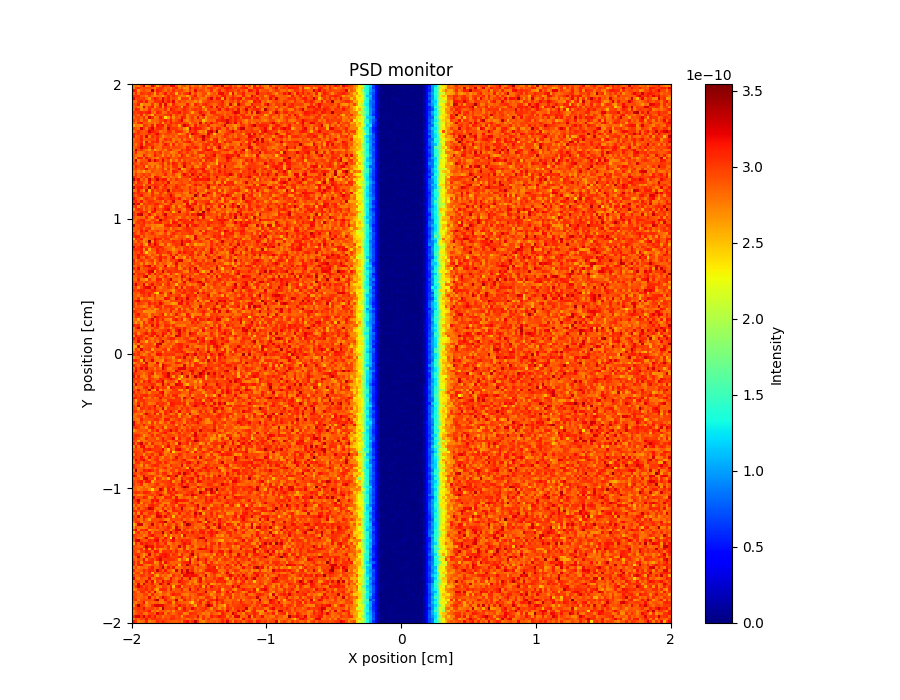

Data behind this chart, as committed beside it:
x_axis, Intensity, Error
2.727796931999999785e-10, 2.823793645999999870e-10, 2.711802220000000256e-10, 2.967785293999999928e-10, 3.247766933999999995e-10, 2.655815015999999900e-10, 2.791807376000000242e-10, 3.239776797999999875e-10, 3.015793276999999776e-10, 2.599821825000000192e-10, 2.847808414000000247e-10, 3.103793678999999795e-10, 3.015801136000000209e-10, 2.911809982000000104e-10, 3.199792678999999971e-10, 3.199795620999999925e-10, 2.903815787999999774e-10, 2.695834312000000044e-10, 2.871822199000000154e-10, 2.927819820000000157e-10, 2.743832453000000221e-10, 2.991820688999999837e-10, 2.711838045000000096e-10, 2.863829917999999991e-10
2.727798706999999937e-10, 3.007778788000000235e-10, 3.087778582999999872e-10, 2.895791755000000152e-10, 2.943792251000000169e-10, 2.951793844999999859e-10, 2.975796600000000055e-10, 2.863802854999999975e-10, 2.735813082000000253e-10, 2.999796746999999779e-10, 3.063796318000000067e-10, 3.007800427000000222e-10, 2.863814962999999856e-10, 2.911815152000000181e-10, 2.719828756000000192e-10, 2.967810317999999898e-10, 3.103806304000000200e-10, 2.783828207999999991e-10, 2.895822011999999879e-10, 2.655841108999999938e-10, 2.687838793999999855e-10, 3.119812706000000209e-10, 2.879830166999999970e-10, 2.959825485000000157e-10
3.167767025999999936e-10, 3.039779399999999935e-10, 2.639812630999999981e-10, 2.887791416999999894e-10, 2.975793038000000131e-10, 2.863800263999999869e-10, 2.831806181000000157e-10, 3.399770543000000203e-10, 2.823810694000000147e-10, 3.119792690999999867e-10, 3.031800387000000064e-10, 2.927809810999999970e-10, 2.815816977999999899e-10, 2.967807619000000117e-10, 2.823821964999999836e-10, 3.063809195000000230e-10, 2.887820454000000080e-10, 2.967818263999999767e-10, 3.007816366000000149e-10, 2.815831050999999848e-10, 2.743836234000000045e-10, 2.983823820999999837e-10, 2.807837650999999911e-10, 3.199817468000000032e-10
2.847793815000000188e-10, 3.055781799000000185e-10, 2.775804945999999812e-10, 3.031786780000000061e-10, 2.983792950000000208e-10, 2.975795890000000098e-10, 3.039795830999999759e-10, 2.935802408999999766e-10, 2.591828146000000192e-10, 3.039799509000000137e-10, 2.823815191999999835e-10, 2.919810961999999893e-10, 3.151798869999999840e-10, 2.863820196999999969e-10, 3.055808811000000139e-10, 2.999816110999999971e-10, 2.527844338000000247e-10, 2.983819224000000059e-10, 2.799830451999999861e-10, 2.991823151999999869e-10, 3.047820557999999846e-10, 3.215815275000000216e-10, 2.783840577000000249e-10, 2.983829523000000092e-10
3.039783753000000218e-10, 3.007790973999999967e-10, 3.071786560000000183e-10, 2.887798847000000112e-10, 2.903797899999999788e-10, 2.719815520999999758e-10, 2.967799443999999889e-10, 2.799814371000000045e-10, 2.687823753999999961e-10, 2.807818491999999805e-10, 2.831819441000000186e-10, 2.631830545000000049e-10, 2.879547883000000256e-10, 3.087808104000000209e-10, 2.871822276000000166e-10, 3.071811250999999993e-10, 2.951823213999999850e-10, 2.783834975999999762e-10, 2.759837956000000195e-10, 2.799836232999999805e-10, 2.607848560999999985e-10, 2.791840808000000154e-10, 2.951832805999999958e-10, 3.143821677999999954e-10
3.207774535000000223e-10, 2.951790959000000197e-10, 2.999793841000000234e-10, 2.967796819999999925e-10, 3.007796559999999766e-10, 2.847809750000000243e-10, 2.655825192000000088e-10, 2.967804703000000114e-10, 3.151794137000000242e-10, 3.031803579999999936e-10, 2.871815577999999983e-10, 3.231796586000000184e-10, 2.967817710999999868e-10, 3.103806568000000094e-10, 2.887823321000000216e-10, 2.967820678999999772e-10, 2.895825469000000162e-10, 2.615844744999999978e-10, 3.063820665999999776e-10, 3.015824169999999999e-10, 2.991829125999999764e-10, 2.647848312000000123e-10, 3.071828666999999966e-10, 2.943837873000000203e-10
2.815803069999999754e-10, 2.807806377000000017e-10, 3.031794182999999972e-10, 3.127788613000000161e-10, 2.903806502000000036e-10, 3.151793365999999765e-10, 2.799818871999999768e-10, 2.839816014000000112e-10, 3.055804039000000099e-10, 3.031806515999999821e-10, 3.039810961000000156e-10, 3.231801278000000178e-10, 2.975815503000000013e-10, 3.151805709000000072e-10, 2.943824587000000224e-10, 3.231806867000000012e-10, 2.791836271000000023e-10, 2.975822805000000157e-10, 2.855838631999999918e-10, 2.911831686999999806e-10, 2.799842176999999876e-10, 2.839841773999999990e-10, 2.831844565000000084e-10, 2.711852025000000023e-10
2.911799420999999856e-10, 2.935795207999999907e-10, 3.103791076999999908e-10, 2.591825212999999823e-10, 2.799810794999999791e-10, 2.759819234000000050e-10, 2.759820666000000102e-10, 3.031805021000000089e-10, 2.703827510999999768e-10, 2.807825164999999877e-10, 3.183801595000000081e-10, 2.695832423999999988e-10, 3.231804432000000125e-10, 2.783832200999999808e-10, 2.679841292000000071e-10, 3.095820022999999882e-10, 2.895834455000000115e-10, 2.823836226000000022e-10, 2.823840069000000205e-10, 2.815838214999999977e-10, 3.135824947999999970e-10, 2.887839118000000256e-10, 2.687853421999999898e-10, 3.111829401999999896e-10
2.855804499000000150e-10, 2.927799421000000111e-10, 2.791810611999999913e-10, 2.679823276999999849e-10, 3.215788704000000097e-10, 2.807818468999999889e-10, 3.015805521999999833e-10, 3.111803936000000253e-10, 2.639832484999999875e-10, 2.903818404999999831e-10, 3.127807073000000089e-10, 2.679835649999999980e-10, 3.119810731000000199e-10, 2.919828602999999833e-10, 2.959826635999999949e-10, 2.991823799999999985e-10, 3.079824886000000011e-10, 2.951833974999999955e-10, 2.623852056999999932e-10, 3.143824580000000143e-10, 3.015833104999999890e-10, 2.831846290000000014e-10, 2.831844825999999944e-10, 2.903844429000000119e-10
2.831807070000000250e-10, 3.135790086000000201e-10, 3.023801467999999882e-10, 2.703825801000000009e-10, 2.847815554000000104e-10, 2.791818225000000139e-10, 3.095802696000000058e-10, 2.823824774000000003e-10, 2.927816165000000212e-10, 2.967818504999999745e-10, 2.919820029000000248e-10, 2.863826732000000026e-10, 3.047820540999999998e-10, 2.735838506999999775e-10, 3.159815269999999870e-10, 3.047825801999999900e-10, 2.959833054000000229e-10, 2.903835723000000070e-10, 3.007832668999999899e-10, 3.103828557000000089e-10, 2.983838409000000116e-10, 2.831847565999999846e-10, 2.983839594000000121e-10, 3.039838940000000055e-10
3.031795216999999988e-10, 2.927805559999999810e-10, 3.031800413000000014e-10, 3.087797707999999765e-10, 2.991807357999999864e-10, 3.087804701000000021e-10, 3.159800926999999959e-10, 2.831822755000000225e-10, 2.751830138000000014e-10, 3.087813099999999862e-10, 3.023815099999999996e-10, 2.807831995999999846e-10, 2.847832626999999975e-10, 3.055819769999999906e-10, 2.919832024000000225e-10, 3.063825587000000128e-10, 3.031829082999999827e-10, 3.167822015000000111e-10, 2.895840367000000167e-10, 3.055835104999999873e-10, 2.999838578000000048e-10, 2.855848111000000123e-10, 2.599863787000000052e-10, 2.879849717000000204e-10
2.951804593999999828e-10, 2.967805596000000080e-10, 2.831814667999999790e-10, 3.111801189999999767e-10, 2.639834735999999914e-10, 2.951815164000000179e-10, 2.791827513000000073e-10, 2.527846102000000102e-10, 3.039815603999999767e-10, 2.911827363999999863e-10, 2.911827932999999771e-10, 2.919827535999999961e-10, 3.015387752000000167e-10, 3.023826224000000085e-10, 3.151820890000000015e-10, 2.799843810999999979e-10, 3.023833528999999746e-10, 2.887844864000000148e-10, 2.903841549999999847e-10, 3.055834985000000062e-10, 2.759851380000000189e-10, 2.911848147000000131e-10, 2.943847425999999869e-10, 2.911851439000000093e-10
2.831813497000000115e-10, 2.951807595999999946e-10, 2.967808537000000195e-10, 2.855817927999999857e-10, 3.047807916000000109e-10, 2.751829621000000006e-10, 3.263797824999999761e-10, 3.079809714000000171e-10, 2.727836169999999753e-10, 2.815832712000000257e-10, 3.119816176999999789e-10, 2.935831522999999964e-10, 2.391861005999999818e-10, 2.647851575000000101e-10, 3.007831274000000095e-10, 2.679850776999999827e-10, 2.935838774999999886e-10, 2.855846679000000072e-10, 3.159829210999999872e-10, 3.079831984999999747e-10, 2.743856841000000211e-10, 2.895848890000000208e-10, 3.007844264000000162e-10, 2.799858622000000031e-10
3.007807593000000028e-10, 2.847817644000000212e-10, 2.983810427000000183e-10, 2.775823330999999924e-10, 2.999812176000000123e-10, 2.951818483999999769e-10, 2.567843850999999925e-10, 2.871826897000000216e-10, 2.823831286000000143e-10, 2.855830949999999942e-10, 2.991825088999999792e-10, 2.967828037000000207e-10, 3.127822109000000110e-10, 2.911837054000000222e-10, 3.111825794999999979e-10, 2.831844367999999745e-10, 2.943842672999999872e-10, 3.063834191999999893e-10, 3.247828381000000214e-10, 2.791854188999999833e-10, 2.711859051000000137e-10, 2.863853342999999910e-10, 2.975849930000000015e-10, 2.863857629999999961e-10
2.903812169000000237e-10, 2.791822320000000080e-10, 3.055808300000000200e-10, 3.151804620000000122e-10, 2.855825651999999792e-10, 2.911822802000000138e-10, 2.823830378000000007e-10, 2.839829891999999917e-10, 2.751838352000000167e-10, 2.855833596999999822e-10, 3.039824200999999786e-10, 2.575852286000000042e-10, 2.991831755999999796e-10, 2.879839399999999968e-10, 3.135827519000000194e-10, 2.975836303000000130e-10, 3.039839107000000054e-10, 3.031839176999999773e-10, 2.943846490000000105e-10, 2.991845708000000095e-10, 2.927849116000000008e-10, 2.639866872999999951e-10, 2.887857422999999804e-10, 2.975853867999999897e-10
2.591834516999999766e-10, 2.767826446999999915e-10, 2.735828626000000178e-10, 2.647835993000000088e-10, 3.047813800999999855e-10, 2.967821952000000087e-10, 2.839831401999999819e-10, 3.143814050999999913e-10, 2.679841398000000067e-10, 3.143819333999999894e-10, 3.087826838999999812e-10, 3.151823507000000071e-10, 2.791844431000000081e-10, 3.087828434999999828e-10, 3.023836032999999899e-10, 2.887844379999999998e-10, 2.943843597000000018e-10, 2.631862634999999897e-10, 3.039841743999999993e-10, 3.303832573000000166e-10, 3.135842258999999784e-10, 2.903855081000000194e-10, 2.759862180000000220e-10, 3.103846259000000033e-10
2.975812435000000181e-10, 2.903818533999999744e-10, 2.807827386000000093e-10, 3.239802280999999883e-10, 2.975820467000000165e-10, 2.775834391999999814e-10, 3.087819345999999913e-10, 3.263809722000000005e-10, 2.903830601999999860e-10, 3.071825333999999883e-10, 3.079827959999999911e-10, 2.959836382000000082e-10, 2.831845217000000073e-10, 3.279821518000000219e-10, 2.999841073999999938e-10, 3.031836166000000071e-10, 3.023842971000000220e-10, 2.871852240000000015e-10, 2.903851070000000172e-10, 2.663866154999999854e-10, 2.559871247000000232e-10, 3.255838381000000169e-10, 3.031851286999999849e-10, 3.167847819000000143e-10
2.791825859000000087e-10, 2.911820091000000221e-10, 3.047813870999999960e-10, 2.935822026999999911e-10, 2.871827816999999972e-10, 2.935827514999999977e-10, 3.247811924999999762e-10, 3.135817751999999822e-10, 3.063825167000000015e-10, 3.015830798000000077e-10, 2.775845977000000137e-10, 2.871843203999999839e-10, 2.839844625000000117e-10, 3.079833672999999946e-10, 3.055838492000000051e-10, 2.839850286000000251e-10, 3.063841661999999876e-10, 3.071843082000000177e-10, 3.015849244000000192e-10, 2.823857653999999855e-10, 2.695864136000000200e-10, 3.119849006000000096e-10, 2.983857367999999848e-10, 3.119851085999999746e-10
3.143802591000000148e-10, 2.967815972999999963e-10, 3.039816794000000001e-10, 2.911825808999999967e-10, 2.911828413999999888e-10, 2.935825786000000175e-10, 3.079822779000000055e-10, 2.927832268000000105e-10, 3.071824828000000173e-10, 3.207819426000000062e-10, 2.983838117000000077e-10, 2.855845196999999798e-10, 2.983840073000000043e-10, 2.983839225000000070e-10, 2.959846077999999992e-10, 2.903849006999999854e-10, 2.903850666999999907e-10, 2.631868848999999930e-10, 2.775860660999999954e-10, 2.815859343999999863e-10, 3.095850660999999797e-10, 2.815865158000000182e-10, 3.247847028000000024e-10, 3.119852449000000048e-10
3.143806176999999827e-10, 2.831824731000000073e-10, 2.927823385000000115e-10, 3.095817115000000142e-10, 2.831835210000000080e-10, 3.247812829000000025e-10, 2.743842513999999792e-10, 3.071827417999999923e-10, 2.919835166999999874e-10, 3.047832532999999941e-10, 2.895842725000000042e-10, 2.671854823999999871e-10, 2.831852154999999878e-10, 2.911847890000000144e-10, 2.847854040999999993e-10, 2.927850311999999794e-10, 2.799858358000000137e-10, 2.999851877000000003e-10, 2.951856262000000057e-10, 2.935857003999999778e-10, 3.031854195000000106e-10, 2.527881585000000197e-10, 2.871864427000000103e-10, 2.991861169999999779e-10
2.823827817000000241e-10, 2.935824402000000151e-10, 2.951823761000000198e-10, 3.103814507000000056e-10, 2.823836820999999881e-10, 2.879834843999999794e-10, 2.935833845999999787e-10, 2.951836020999999908e-10, 2.895841379999999944e-10, 3.111831585000000026e-10, 2.767852199000000047e-10, 2.847849712999999822e-10, 3.071838384000000114e-10, 2.951845557000000243e-10, 3.055841744000000248e-10, 2.767859222000000126e-10, 2.855858545000000136e-10, 2.799860902000000055e-10, 3.031850575000000214e-10, 2.791866921999999913e-10, 2.967861735000000208e-10, 2.975861337000000041e-10, 2.703876477000000182e-10, 3.023860828999999866e-10
2.887824106999999830e-10, 2.959821517999999773e-10, 2.951826075999999757e-10, 3.063823420999999847e-10, 2.615849715000000197e-10, 3.175818629999999997e-10, 2.799843207999999858e-10, 3.095826049000000194e-10, 3.007834611999999890e-10, 3.103831856999999797e-10, 2.775851784999999870e-10, 3.039840225999999828e-10, 2.839854209999999802e-10, 2.783858479999999888e-10, 2.903852339999999936e-10, 2.783860117999999864e-10, 3.047849958000000015e-10, 2.823861962000000145e-10, 2.847862705999999923e-10, 3.023856556999999985e-10, 3.095855534999999961e-10, 3.183853681000000228e-10, 2.959864582999999915e-10, 2.775873757999999856e-10
2.879829104999999809e-10, 2.743837511000000233e-10, 2.975827629000000099e-10, 3.159817414999999913e-10, 2.671846271000000006e-10, 3.063827152999999804e-10, 3.071827326000000258e-10, 2.991836189999999964e-10, 2.863845020000000243e-10, 2.895844490000000253e-10, 2.775856167000000138e-10, 2.927847494999999880e-10, 3.167835240999999927e-10, 2.999846806999999855e-10, 2.679866659999999981e-10, 3.095847704000000190e-10, 2.775864469999999923e-10, 2.951858679000000257e-10, 2.871863759999999944e-10, 2.751870619999999795e-10, 2.831870097999999799e-10, 2.887867859999999852e-10, 3.039861131000000102e-10, 2.903870780999999822e-10
2.847831399000000171e-10, 2.911828313000000120e-10, 3.023825273000000150e-10, 3.263814028999999939e-10, 3.095825899000000043e-10, 3.047828351999999886e-10, 2.799846223999999789e-10, 3.143830391999999750e-10, 2.879848334999999859e-10, 2.831848994000000024e-10, 2.815855263000000254e-10, 3.023842525000000157e-10, 2.935852035999999754e-10, 3.007848161999999763e-10, 2.855859845000000240e-10, 2.967857182000000067e-10, 2.959859090000000137e-10, 2.935860355000000064e-10, 2.887864926000000161e-10, 2.815872336000000125e-10, 3.103856920000000209e-10, 2.999865648999999811e-10, 2.991866252000000063e-10, 3.127860784000000237e-10
2.791836332999999865e-10, 3.327805444000000042e-10, 2.959829076999999904e-10, 3.039828406000000113e-10, 2.871838588000000018e-10, 2.799845702000000069e-10, 2.655856568999999944e-10, 2.935842153999999801e-10, 2.575862775999999829e-10, 2.759855055999999856e-10, 2.831853499000000137e-10, 2.943850190000000043e-10, 2.735861905999999744e-10, 2.991851162999999786e-10, 3.087850214000000025e-10, 2.831865199999999879e-10, 2.815864835999999802e-10, 2.783868116999999991e-10, 3.095858008999999773e-10, 2.943864317000000088e-10, 3.111860240000000185e-10, 3.095862683999999919e-10, 2.807877790000000109e-10, 2.839876939000000095e-10
2.879832398999999966e-10, 3.087823970999999836e-10, 2.775842258999999994e-10, 2.775844436999999894e-10, 2.831842626999999806e-10, 2.935840586999999768e-10, 2.839847396000000198e-10, 2.863849257000000072e-10, 3.079836604999999958e-10, 2.919849910000000016e-10, 3.063842749000000148e-10, 2.759860905000000227e-10, 2.903857391999999880e-10, 2.919857511000000107e-10, 2.695871407000000165e-10, 2.751868511000000161e-10, 2.831864309999999947e-10, 3.079858272000000090e-10, 2.967864144999999983e-10, 2.895867514999999941e-10, 3.039867887000000253e-10, 2.879873849999999886e-10, 2.959872389999999930e-10, 2.751881345999999847e-10
2.903832996999999982e-10, 2.839839747999999919e-10, 2.727848677999999865e-10, 2.767847578999999835e-10, 3.135829499999999754e-10, 2.855844498000000137e-10, 2.735854967999999940e-10, 2.855851712999999811e-10, 3.135837299000000023e-10, 2.943849120999999975e-10, 2.919853635999999905e-10, 2.663868514000000085e-10, 2.943854856000000087e-10, 2.791865181999999813e-10, 2.991855189999999817e-10, 2.751871093000000165e-10, 2.911865524000000178e-10, 2.767872158000000097e-10, 3.159856726999999859e-10, 2.991864932000000077e-10, 2.735878020999999773e-10, 2.895873574000000111e-10, 3.055869695999999840e-10, 2.895877293999999932e-10
2.895834671999999820e-10, 2.639848698999999993e-10, 3.103824475999999963e-10, 3.063833985000000129e-10, 2.783849047000000033e-10, 3.159830614999999778e-10, 2.975841885999999895e-10, 2.815853807999999769e-10, 2.831853028999999801e-10, 2.711863267000000244e-10, 2.935855296000000214e-10, 3.031849117000000212e-10, 2.975853928999999900e-10, 3.103851872999999978e-10, 2.935859841000000091e-10, 2.887866163000000067e-10, 2.895866024000000082e-10, 3.055859386000000028e-10, 3.023862931999999949e-10, 2.975869408999999789e-10, 2.967869703999999994e-10, 2.943873550999999925e-10, 2.887877878999999981e-10, 2.847880727000000212e-10
2.887836441999999874e-10, 3.311814929000000060e-10, 2.711850709999999749e-10, 2.911843058999999779e-10, 2.911843982000000086e-10, 2.919843323000000059e-10, 3.263830663000000171e-10, 2.927849916999999792e-10, 3.255835857999999972e-10, 3.063846173999999895e-10, 2.887856187000000254e-10, 3.215842869000000054e-10, 2.911857576999999953e-10, 2.983858292999999833e-10, 2.615879110000000138e-10, 2.895868185999999973e-10, 2.727875903000000168e-10, 3.015867785999999845e-10, 2.719878714000000145e-10, 2.991869604000000189e-10, 2.887875097000000120e-10, 2.951876484000000163e-10, 2.935879100999999965e-10, 2.991876889999999807e-10
3.039831332999999896e-10, 2.927838145999999944e-10, 2.831844282000000147e-10, 3.039836633000000242e-10, 2.959845152000000169e-10, 2.959844659999999755e-10, 2.759858706000000089e-10, 2.767859809000000239e-10, 2.775861158000000079e-10, 2.807860037000000103e-10, 2.935857227999999907e-10, 3.071850918000000177e-10, 2.767868920000000232e-10, 3.063855169999999789e-10, 2.831870498999999869e-10, 3.135856022999999846e-10, 3.047863452000000115e-10, 2.823873398999999994e-10, 3.015864200000000166e-10, 3.159864051000000080e-10, 2.967873374000000109e-10, 3.023874949999999843e-10, 2.767883375000000207e-10, 2.871882081000000019e-10
2.855840397000000129e-10, 3.103829347999999932e-10, 2.967838985000000194e-10, 2.935842492000000189e-10, 3.079838069999999867e-10, 2.591866524999999890e-10, 2.895854148999999916e-10, 2.743861152000000018e-10, 2.951850793000000034e-10, 2.695866151999999813e-10, 2.831862527000000049e-10, 3.071856834999999941e-10, 2.823867750999999835e-10, 2.927862700000000095e-10, 2.759874408999999751e-10, 3.047863683999999990e-10, 3.055863198999999870e-10, 2.783877876999999938e-10, 2.863875469999999920e-10, 3.255858967000000097e-10, 2.903875631000000230e-10, 2.847882761000000029e-10, 3.039876267999999889e-10, 2.751888069000000142e-10
2.943840100999999809e-10, 3.023836169000000236e-10, 2.855847584000000174e-10, 2.959843351000000066e-10, 2.959845063000000020e-10, 3.167837457999999752e-10, 2.871852306000000247e-10, 2.895856846999999858e-10, 2.943855530000000153e-10, 2.791865245000000011e-10, 2.927859746999999845e-10, 3.007858126999999796e-10, 2.703875713000000128e-10, 3.047859332000000063e-10, 2.711878356999999843e-10, 2.895870513000000186e-10, 3.015867855999999950e-10, 3.199860919999999912e-10, 2.503891936999999845e-10, 2.671888524000000067e-10, 2.927880512999999747e-10, 2.967880844999999930e-10, 3.175870953000000248e-10, 2.967883725999999881e-10
2.775850678000000233e-10, 2.895845432999999925e-10, 2.687858415999999873e-10, 2.767855950999999886e-10, 2.559869684999999912e-10, 2.823857678999999966e-10, 2.751860156999999797e-10, 2.959851376000000143e-10, 2.863859627000000048e-10, 2.863861987000000118e-10, 2.863864994999999786e-10, 3.031858922000000153e-10, 2.959862376999999869e-10, 2.895867912000000138e-10, 2.711880626000000087e-10, 3.135862050999999836e-10, 3.063866928000000179e-10, 2.887877551999999889e-10, 2.975874240000000155e-10, 2.759886155999999843e-10, 2.927881131999999879e-10, 3.119872528999999749e-10, 3.015879924000000066e-10, 3.071880875999999957e-10
2.783852380999999954e-10, 3.031837614999999970e-10, 2.839849493000000213e-10, 2.935848319999999806e-10, 3.047842286999999820e-10, 2.919851371999999891e-10, 2.991853547999999968e-10, 2.727867120999999945e-10, 2.815864703000000016e-10, 2.879861799999999974e-10, 2.839868725999999781e-10, 2.879865101999999877e-10, 3.103856772000000253e-10, 2.839874685999999861e-10, 2.839874409999999831e-10, 2.991868750999999987e-10, 2.775882209000000114e-10, 2.695886520000000197e-10, 3.023874913999999951e-10, 3.199868745000000132e-10, 3.023877026999999976e-10, 2.799888690000000199e-10, 3.215874714999999891e-10, 3.055883755999999814e-10
3.103836888000000019e-10, 2.959843219999999958e-10, 2.815855080000000245e-10, 2.991844986999999840e-10, 2.815860050999999786e-10, 3.023848098999999820e-10, 2.871860516999999849e-10, 2.671870822999999962e-10, 3.183849032999999871e-10, 3.087858126000000198e-10, 2.935864854999999948e-10, 2.695877956999999874e-10, 2.775873490000000089e-10, 2.887872731999999821e-10, 2.735878369000000103e-10, 2.863877293999999939e-10, 2.863879766000000074e-10, 2.607889921999999919e-10, 2.959879117999999937e-10, 2.999879861000000131e-10, 3.039878000000000243e-10, 3.143876416000000210e-10, 2.903888699000000148e-10, 2.967885960000000072e-10
3.343824236000000029e-10, 3.007841310999999912e-10, 3.183837876999999764e-10, 2.839856145999999886e-10, 2.975851089999999909e-10, 2.767861876999999753e-10, 3.231843766999999987e-10, 2.959859036999999880e-10, 3.039855084000000068e-10, 3.311849286999999796e-10, 3.031861245999999814e-10, 3.151858037000000036e-10, 3.151859607999999941e-10, 2.727878026999999972e-10, 3.015870129999999906e-10, 2.863875099000000191e-10, 3.071873659999999928e-10, 2.927879054999999746e-10, 2.943880737999999971e-10, 2.903883218999999828e-10, 2.911884359000000226e-10, 2.695893766999999889e-10, 3.055881760999999922e-10, 3.159878817000000139e-10
2.991842963999999803e-10, 2.751858411999999985e-10, 3.095843761999999918e-10, 3.007848982999999946e-10, 2.847859538000000162e-10, 2.775861678999999960e-10, 3.183847323999999951e-10, 2.727871658000000076e-10, 3.023856897999999891e-10, 2.975862194999999955e-10, 2.935869562000000113e-10, 3.055863070999999796e-10, 2.911871661000000199e-10, 3.199862464000000028e-10, 2.767883058999999896e-10, 2.855881633000000022e-10, 2.815882654000000200e-10, 2.927878584999999927e-10, 2.983878713000000118e-10, 2.887885256999999781e-10, 2.879886047999999754e-10, 3.039884032000000106e-10, 2.871891165000000222e-10, 2.983889131999999961e-10
2.759855749999999804e-10, 3.055843296999999949e-10, 3.015848487000000046e-10, 2.983851717000000173e-10, 2.655870047999999874e-10, 2.967855981999999892e-10, 2.959857491000000086e-10, 3.007858433000000167e-10, 3.055857411999999858e-10, 3.023862533000000074e-10, 2.959866865000000134e-10, 2.799874553000000213e-10, 3.159862060000000062e-10, 2.919873893999999903e-10, 2.911876216999999856e-10, 2.887879090999999776e-10, 3.071875194000000102e-10, 2.935879249999999760e-10, 2.991879499999999956e-10, 3.015883547999999832e-10, 2.791893027000000087e-10, 2.719897239999999788e-10, 2.919890558999999797e-10, 3.167883136000000077e-10
3.263831357999999958e-10, 2.991849019000000100e-10, 3.103844438999999887e-10, 3.143846971000000047e-10, 2.911858180999999913e-10, 2.951858753000000235e-10, 3.391838932000000230e-10, 2.839867960999999888e-10, 3.183855044000000013e-10, 3.079858131999999880e-10, 2.791876301000000190e-10, 3.007867092999999867e-10, 3.071869329000000239e-10, 2.887876542999999985e-10, 2.815882777000000045e-10, 2.959878263999999896e-10, 3.127873320999999816e-10, 2.999880199000000003e-10, 2.831889179999999893e-10, 2.879889186000000209e-10, 2.839891796999999818e-10, 3.095882905000000186e-10, 2.871893628000000254e-10, 2.935893610000000036e-10
2.767860472000000008e-10, 2.847856793999999870e-10, 3.135846612000000068e-10, 2.855860271999999744e-10, 2.655871328999999935e-10, 3.191847268000000046e-10, 2.543880203999999945e-10, 3.079856329000000100e-10, 2.839870327999999865e-10, 2.991866548999999815e-10, 2.927869887999999979e-10, 3.063865891000000130e-10, 2.975873337000000247e-10, 3.335859867000000211e-10, 2.815881130999999806e-10, 3.039877676000000185e-10, 2.975880881000000208e-10, 3.007883036000000184e-10, 3.047882108000000028e-10, 2.879890552999999867e-10, 2.839891854999999787e-10, 3.007889026000000088e-10, 2.911893059000000208e-10, 3.095890032999999907e-10
3.087843168999999868e-10, 2.959851727999999829e-10, 3.111845995000000008e-10, 3.007853121000000202e-10, 2.951857845000000098e-10, 2.919862540000000134e-10, 2.751873659999999999e-10, 3.087859520000000163e-10, 2.759874892000000062e-10, 2.743877514999999932e-10, 3.047868873999999949e-10, 2.935877552999999976e-10, 2.751885469999999772e-10, 3.063872308000000054e-10, 3.031877418999999812e-10, 2.927881905000000034e-10, 2.831888620999999926e-10, 2.887888724999999844e-10, 2.927889387999999992e-10, 2.767894299999999761e-10, 2.735896726000000070e-10, 3.143884292999999814e-10, 2.959892342000000074e-10, 2.855899170000000161e-10
2.967851205000000139e-10, 2.847859590000000062e-10, 3.023851987999999836e-10, 3.167848228999999799e-10, 2.919861978999999972e-10, 2.863869034999999792e-10, 2.839868798000000081e-10, 3.055859803999999946e-10, 2.911868819000000174e-10, 2.935869825000000167e-10, 3.015870923999999782e-10, 2.815880538000000142e-10, 2.935876209000000234e-10, 3.015875154000000221e-10, 3.255867982999999873e-10, 2.991881519000000120e-10, 2.767891124000000254e-10, 2.735893909999999995e-10, 2.911890220000000217e-10, 2.871892184999999906e-10, 2.775897691000000198e-10, 2.775898250000000165e-10, 2.831899510000000104e-10, 3.423878989000000179e-10
3.191839431000000207e-10, 2.991854761999999958e-10, 2.879861758999999853e-10, 2.703871867999999750e-10, 2.927861216000000143e-10, 3.071858961999999779e-10, 2.975863954000000098e-10, 2.927869897000000082e-10, 2.727879286999999795e-10, 3.031869364999999751e-10, 3.127867655999999810e-10, 3.095869929999999772e-10, 2.959876426999999902e-10, 3.007875435999999933e-10, 3.103873691000000100e-10, 3.111879282999999837e-10, 2.943886771000000190e-10, 3.143880376000000170e-10, 2.831893130999999750e-10, 2.767896944000000124e-10, 2.935894926999999988e-10, 2.855898370000000217e-10, 3.119891038999999900e-10, 2.735906495000000119e-10
3.023850439999999847e-10, 3.111848728999999841e-10, 2.903862281000000214e-10, 3.143850940000000109e-10, 2.815869273000000005e-10, 2.927866027000000109e-10, 3.055861958000000091e-10, 3.039863064000000151e-10, 2.951870366000000185e-10, 2.871874634999999792e-10, 2.943874851000000030e-10, 2.703888222999999918e-10, 3.071872667999999872e-10, 2.863884176999999809e-10, 2.959880048000000150e-10, 3.263873142000000038e-10, 2.847891924999999761e-10, 2.847892488999999958e-10, 2.855892195000000109e-10, 3.183882854000000234e-10, 3.111888475000000231e-10, 2.607908249999999900e-10, 2.751903391999999972e-10, 3.111892603999999869e-10
3.439830703999999994e-10, 3.071851497999999865e-10, 3.207848640000000188e-10, 2.655876434000000135e-10, 3.063859357999999751e-10, 2.951865434000000052e-10, 3.015864418000000227e-10, 2.959868086999999870e-10, 3.087862871999999771e-10, 3.111869246000000020e-10, 2.959875895000000241e-10, 2.919882025999999815e-10, 2.759888797000000172e-10, 2.871883927999999954e-10, 3.151875565999999912e-10, 2.879889539000000251e-10, 2.863890126000000109e-10, 2.863893385000000213e-10, 2.903894043000000131e-10, 2.663902334000000092e-10, 3.215885514999999921e-10, 2.719904756000000120e-10, 3.087894239000000204e-10, 3.175893290999999895e-10
2.959856898999999744e-10, 3.087853798999999865e-10, 2.695872521000000226e-10, 2.943866719000000118e-10, 2.807871839000000131e-10, 3.015864987999999975e-10, 2.807877010000000046e-10, 2.919873489999999799e-10, 3.047869024000000100e-10, 2.951873835999999927e-10, 2.647889053999999926e-10, 2.847885318999999761e-10, 3.111875011999999795e-10, 3.119875652000000033e-10, 2.967884476999999959e-10, 2.711895273000000173e-10, 3.023886844000000053e-10, 2.711900065999999935e-10, 2.839895001999999827e-10, 2.935893294000000241e-10, 3.175889333999999970e-10, 3.239887233000000068e-10, 3.039896242000000111e-10, 2.855905334999999811e-10
2.679870805999999983e-10, 2.999858274000000045e-10, 3.095853190000000061e-10, 3.007862516999999810e-10, 2.759873989999999994e-10, 2.951869156999999908e-10, 2.815874408000000029e-10, 2.983869586999999955e-10, 3.215861129000000126e-10, 2.951876905999999954e-10, 2.895881009000000041e-10, 3.015876931999999890e-10, 3.151876168000000194e-10, 3.215874101999999828e-10, 2.879889116999999943e-10, 2.815892283999999879e-10, 3.007888683999999826e-10, 2.999889850999999758e-10, 2.823896778000000080e-10, 2.703904257000000062e-10, 3.023896552000000099e-10, 3.031896038999999834e-10, 3.311888623999999853e-10, 2.887904126999999882e-10
3.023854431999999825e-10, 2.871862988999999984e-10, 2.911864025000000056e-10, 3.103857518000000102e-10, 2.999863275999999765e-10, 3.055864939999999809e-10, 2.655884451999999788e-10, 3.167863601999999852e-10, 3.103868614000000045e-10, 2.783886977999999989e-10, 2.847885185999999975e-10, 3.087877774000000166e-10, 2.783891190000000224e-10, 2.847890066000000207e-10, 3.031885960999999897e-10, 2.535903788000000249e-10, 2.871894336000000017e-10, 3.343878715999999942e-10, 2.783901320999999900e-10, 2.839901491000000051e-10, 2.999900112000000221e-10, 2.791906113000000209e-10, 2.631911592000000209e-10, 2.807909070000000071e-10
3.015854888999999799e-10, 2.919864310999999896e-10, 3.223850858000000108e-10, 3.351846443999999794e-10, 2.911871899999999981e-10, 2.887873616000000202e-10, 3.167864281999999986e-10, 2.871881264000000226e-10, 2.679888214000000209e-10, 2.935878147999999834e-10, 2.831665175999999959e-10, 3.055878170999999853e-10, 3.287872571000000059e-10, 2.903887572000000112e-10, 2.879890892999999934e-10, 2.999890356999999986e-10, 2.967893790000000004e-10, 2.935895286999999938e-10, 2.903896937999999896e-10, 2.959896579999999742e-10, 3.055896212999999864e-10, 2.847904903000000209e-10, 3.119898601999999904e-10, 3.039901599999999908e-10
2.959860086000000065e-10, 2.831869464999999853e-10, 2.823870543999999993e-10, 2.863871500999999858e-10, 2.799875655000000138e-10, 3.095865336000000029e-10, 2.791880172999999840e-10, 2.623889686999999747e-10, 3.023875404000000170e-10, 3.183869643999999911e-10, 2.879883499000000125e-10, 2.879888085000000122e-10, 3.103879542999999989e-10, 2.999885087999999820e-10, 2.967890039999999842e-10, 2.959893492000000027e-10, 2.871896058999999751e-10, 2.727904097000000094e-10, 2.935899982999999805e-10, 2.975897626999999987e-10, 2.799905166999999855e-10, 2.943904649000000235e-10, 2.887906326999999859e-10, 2.967906536999999898e-10
2.871865958000000243e-10, 2.815872314000000048e-10, 3.015862903999999935e-10, 3.095860179999999766e-10, 3.103861542000000098e-10, 2.839875461000000211e-10, 2.783883268999999949e-10, 2.999873203000000229e-10, 2.951879008000000198e-10, 2.759889112000000128e-10, 3.391865842000000061e-10, 3.063880310000000214e-10, 3.031882768000000024e-10, 2.903892037999999782e-10, 2.751899008999999865e-10, 3.015890227999999811e-10, 2.711901816999999815e-10, 3.159889923999999862e-10, 3.087893693000000212e-10, 3.055896187999999753e-10, 3.031898822000000051e-10, 2.703911027999999867e-10, 3.207899212999999882e-10, 2.943906574999999861e-10
2.695876166000000230e-10, 2.975864308999999818e-10, 3.039864806999999768e-10, 2.983869261000000219e-10, 3.127863838000000255e-10, 2.919876928000000038e-10, 2.999873489000000200e-10, 2.863882771000000225e-10, 3.047877344000000250e-10, 3.047879397000000111e-10, 3.127878165000000157e-10, 2.871888366999999835e-10, 2.927891061999999859e-10, 3.015887358000000157e-10, 2.687900067000000167e-10, 3.151887411000000255e-10, 3.127888529000000065e-10, 2.863900718000000019e-10, 2.975898310000000155e-10, 3.087897384999999887e-10, 3.047899424000000072e-10, 3.087900753000000022e-10, 3.079901139999999892e-10, 2.847911365000000127e-10
3.279848547000000022e-10, 2.911865621999999911e-10, 2.903870352000000123e-10, 3.031869559999999896e-10, 3.047868141000000075e-10, 2.783883136000000163e-10, 2.847881610000000237e-10, 2.735887961000000212e-10, 2.783888626999999746e-10, 2.687894065999999967e-10, 2.671895827000000050e-10, 2.711898052000000000e-10, 3.079884940000000104e-10, 3.151883816999999796e-10, 3.103889691999999869e-10, 3.015891966000000232e-10, 3.031896719999999807e-10, 3.287885449999999900e-10, 2.919901564999999753e-10, 2.823905571000000083e-10, 3.199893672000000207e-10, 2.735911493999999806e-10, 3.079903673000000029e-10, 3.159902765999999973e-10
2.887867624000000103e-10, 2.879867234999999783e-10, 2.951871071999999753e-10, 3.055865647000000249e-10, 2.831880251999999909e-10, 3.007875489000000190e-10, 3.031874440000000128e-10, 2.671891450999999850e-10, 2.831887105999999794e-10, 2.807889163999999760e-10, 2.823889277999999757e-10, 2.775894779999999907e-10, 2.911893645999999804e-10, 2.951892891000000231e-10, 2.695902672999999796e-10, 2.943895848999999808e-10, 2.871899689000000102e-10, 2.799903556000000185e-10, 2.879905434000000024e-10, 3.023901206999999846e-10, 3.079901656000000060e-10, 3.055903101999999802e-10, 2.951910144999999916e-10, 2.887911150999999800e-10
2.823872464000000068e-10, 2.959869342999999819e-10, 2.807875565000000020e-10, 3.151865060999999954e-10, 2.983875364000000026e-10, 3.159868429999999797e-10, 2.823882701000000258e-10, 2.935883339000000149e-10, 2.887884867000000008e-10, 3.015881417999999960e-10, 2.855890506999999910e-10, 2.815894617000000159e-10, 3.143885763999999790e-10, 2.847895812999999938e-10, 2.887897034000000214e-10, 2.855900589000000237e-10, 3.111895833000000149e-10, 3.039898426000000079e-10, 2.951900622000000074e-10, 2.983903291999999863e-10, 3.055901190999999830e-10, 3.047902902999999915e-10, 3.039906506000000090e-10, 2.783917625000000006e-10
3.063860451999999930e-10, 2.895869383000000115e-10, 2.823876858999999794e-10, 3.055869827999999787e-10, 2.991874993000000166e-10, 2.839880581999999904e-10, 2.935881242999999973e-10, 3.071875872000000041e-10, 2.911885722000000011e-10, 2.823889641000000258e-10, 2.727895767000000003e-10, 2.823894845000000031e-10, 2.999889971000000086e-10, 2.703901283000000090e-10, 2.935897031999999750e-10, 3.095894204000000020e-10, 2.951902156000000248e-10, 2.871904301000000050e-10, 2.983902828000000112e-10, 2.951905352000000154e-10, 2.951907886000000131e-10, 3.063905652000000173e-10, 3.039906884000000244e-10, 2.831915712999999926e-10
3.023863779999999922e-10, 3.143862120999999810e-10, 3.127863800000000169e-10, 2.815880160999999828e-10, 3.023874717999999967e-10, 2.815884183999999985e-10, 2.879883079999999851e-10, 2.879886281999999825e-10, 2.991884155000000220e-10, 2.871890588999999890e-10, 2.951888967000000163e-10, 2.999890398999999945e-10, 3.007890706000000024e-10, 2.919896145000000113e-10, 3.095891688000000248e-10, 2.911900636999999865e-10, 2.727907909999999936e-10, 2.903902470000000117e-10, 2.943905389999999855e-10, 2.839908521999999877e-10, 2.575919412000000082e-10, 2.775917013999999752e-10, 2.687919218999999849e-10, 3.215906251000000001e-10
2.535889558000000241e-10, 3.055871007000000242e-10, 2.975873871999999942e-10, 3.127865638000000002e-10, 2.695887176000000059e-10, 2.743888915000000050e-10, 2.903882923999999755e-10, 2.943884878999999744e-10, 3.199876186999999969e-10, 3.095884595000000063e-10, 3.063886190000000248e-10, 2.839896313000000228e-10, 3.031892380000000015e-10, 3.039895478000000057e-10, 2.767905719999999761e-10, 2.831902830000000212e-10, 2.847904310999999867e-10, 2.935906378000000169e-10, 3.055902840000000103e-10, 2.863908255000000073e-10, 3.071904293000000130e-10, 2.903911325999999801e-10, 2.687920861000000216e-10, 3.247905830000000042e-10
2.895874744999999785e-10, 2.751882278000000256e-10, 3.023871304999999839e-10, 2.887880348000000081e-10, 2.663890735999999794e-10, 2.839885218999999963e-10, 3.487861670999999926e-10, 2.695894781999999861e-10, 3.183877582000000034e-10, 2.983887265999999982e-10, 2.799897157999999788e-10, 3.007890783999999875e-10, 2.911895312999999764e-10, 2.959896245999999743e-10, 2.967898652999999870e-10, 3.079895991000000054e-10, 2.991903029000000194e-10, 2.983903871000000229e-10, 3.255896804000000193e-10, 3.031904111999999938e-10, 3.111905070000000021e-10, 3.159904547000000193e-10, 2.879915338999999893e-10, 2.895916695000000026e-10
2.959869030999999898e-10, 3.015871320000000140e-10, 2.871877694000000039e-10, 3.047874035999999762e-10, 2.775886978000000120e-10, 2.551897585000000251e-10, 3.167876446000000158e-10, 2.975884424000000088e-10, 3.239876298999999895e-10, 3.071885462999999794e-10, 2.727900067999999868e-10, 2.711903039999999907e-10, 3.015893869999999781e-10, 2.639908794000000207e-10, 2.815905980000000030e-10, 2.983898881999999967e-10, 3.031902634999999893e-10, 3.007901741999999803e-10, 3.343896433000000056e-10, 3.079905966000000028e-10, 2.623921378000000237e-10, 2.927913352999999835e-10, 2.911915845999999953e-10, 2.599926995999999931e-10
... 140 more rows
